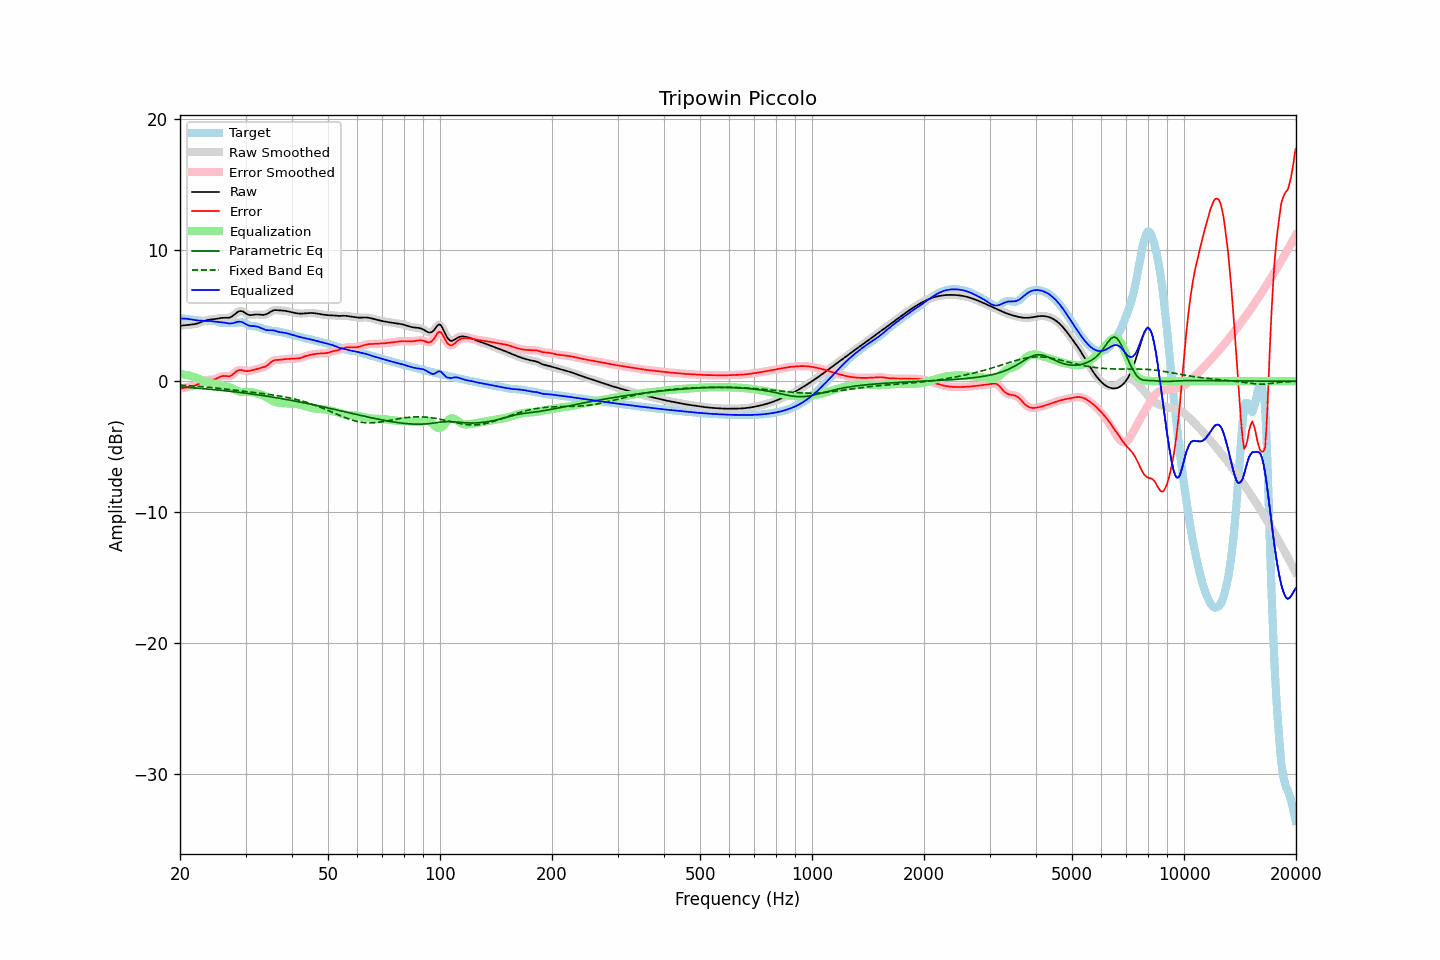

Source data for this figure (header and first rows):
frequency, raw, error, smoothed, error_smoothed, equalization, parametric_eq, fixed_band_eq, equalized_raw, equalized_smoothed, target
20.00, 4.24, -0.57, 4.24, -0.57, 0.55, -0.43, -0.29, 4.78, 4.78, 4.80
20.20, 4.25, -0.54, 4.25, -0.54, 0.53, -0.44, -0.30, 4.78, 4.79, 4.79
20.40, 4.26, -0.51, 4.26, -0.51, 0.52, -0.45, -0.31, 4.78, 4.78, 4.78
20.61, 4.28, -0.49, 4.28, -0.49, 0.50, -0.46, -0.32, 4.78, 4.78, 4.77
20.81, 4.29, -0.46, 4.29, -0.46, 0.48, -0.47, -0.32, 4.77, 4.77, 4.75
21.02, 4.30, -0.44, 4.30, -0.44, 0.45, -0.48, -0.33, 4.76, 4.75, 4.74
21.23, 4.31, -0.41, 4.31, -0.41, 0.42, -0.48, -0.34, 4.74, 4.74, 4.73
21.44, 4.32, -0.39, 4.32, -0.39, 0.39, -0.49, -0.35, 4.71, 4.71, 4.71
21.66, 4.34, -0.36, 4.34, -0.36, 0.36, -0.50, -0.36, 4.70, 4.70, 4.70
21.87, 4.36, -0.33, 4.36, -0.33, 0.32, -0.51, -0.37, 4.67, 4.68, 4.69
22.09, 4.38, -0.29, 4.38, -0.29, 0.27, -0.52, -0.38, 4.66, 4.66, 4.67
22.31, 4.42, -0.24, 4.42, -0.24, 0.22, -0.53, -0.39, 4.64, 4.64, 4.66
22.54, 4.46, -0.18, 4.46, -0.18, 0.17, -0.54, -0.40, 4.63, 4.63, 4.64
22.76, 4.51, -0.11, 4.51, -0.11, 0.11, -0.55, -0.41, 4.62, 4.62, 4.62
22.99, 4.56, -0.04, 4.56, -0.04, 0.05, -0.56, -0.42, 4.61, 4.61, 4.60
23.22, 4.60, 0.02, 4.60, 0.02, 0.01, -0.57, -0.43, 4.61, 4.61, 4.59
23.45, 4.64, 0.06, 4.64, 0.06, -0.03, -0.58, -0.44, 4.61, 4.61, 4.58
23.69, 4.67, 0.09, 4.67, 0.09, -0.07, -0.59, -0.45, 4.61, 4.61, 4.58
23.92, 4.69, 0.11, 4.69, 0.10, -0.09, -0.60, -0.46, 4.60, 4.60, 4.59
24.16, 4.71, 0.11, 4.71, 0.11, -0.12, -0.62, -0.48, 4.59, 4.59, 4.60
24.40, 4.72, 0.12, 4.72, 0.12, -0.14, -0.63, -0.49, 4.58, 4.58, 4.60
24.65, 4.73, 0.13, 4.73, 0.14, -0.17, -0.64, -0.50, 4.56, 4.56, 4.60
24.89, 4.75, 0.17, 4.75, 0.17, -0.21, -0.65, -0.51, 4.55, 4.55, 4.58
25.14, 4.77, 0.22, 4.77, 0.22, -0.24, -0.66, -0.53, 4.53, 4.53, 4.55
25.39, 4.80, 0.28, 4.80, 0.28, -0.28, -0.67, -0.54, 4.52, 4.52, 4.51
25.65, 4.82, 0.34, 4.82, 0.34, -0.31, -0.69, -0.55, 4.51, 4.51, 4.48
25.91, 4.83, 0.39, 4.83, 0.38, -0.34, -0.70, -0.56, 4.50, 4.50, 4.45
26.16, 4.84, 0.41, 4.84, 0.40, -0.36, -0.71, -0.58, 4.48, 4.48, 4.43
26.43, 4.84, 0.40, 4.84, 0.40, -0.37, -0.72, -0.59, 4.47, 4.46, 4.44
26.69, 4.84, 0.39, 4.84, 0.39, -0.39, -0.74, -0.61, 4.44, 4.44, 4.45
26.96, 4.84, 0.37, 4.84, 0.38, -0.42, -0.75, -0.62, 4.42, 4.42, 4.47
27.23, 4.87, 0.39, 4.87, 0.40, -0.46, -0.76, -0.63, 4.40, 4.41, 4.48
27.50, 4.92, 0.45, 4.93, 0.45, -0.51, -0.78, -0.65, 4.41, 4.41, 4.48
27.77, 5.01, 0.54, 5.01, 0.54, -0.57, -0.79, -0.66, 4.43, 4.44, 4.47
28.05, 5.11, 0.64, 5.11, 0.64, -0.64, -0.81, -0.68, 4.47, 4.47, 4.46
28.33, 5.21, 0.75, 5.21, 0.74, -0.70, -0.82, -0.69, 4.51, 4.51, 4.46
28.62, 5.30, 0.82, 5.29, 0.82, -0.76, -0.84, -0.71, 4.54, 4.54, 4.47
28.90, 5.35, 0.86, 5.34, 0.86, -0.80, -0.85, -0.72, 4.55, 4.55, 4.49
29.19, 5.35, 0.86, 5.35, 0.86, -0.82, -0.87, -0.74, 4.53, 4.53, 4.49
29.48, 5.33, 0.83, 5.32, 0.83, -0.83, -0.88, -0.75, 4.50, 4.49, 4.49
29.78, 5.25, 0.80, 5.25, 0.80, -0.83, -0.90, -0.77, 4.43, 4.43, 4.45
30.08, 5.18, 0.78, 5.18, 0.78, -0.82, -0.91, -0.78, 4.36, 4.36, 4.40
30.38, 5.10, 0.77, 5.11, 0.78, -0.81, -0.93, -0.80, 4.29, 4.30, 4.33
30.68, 5.05, 0.79, 5.06, 0.79, -0.81, -0.94, -0.81, 4.24, 4.25, 4.27
30.99, 5.05, 0.82, 5.05, 0.82, -0.82, -0.96, -0.83, 4.23, 4.23, 4.23
31.30, 5.06, 0.85, 5.05, 0.85, -0.84, -0.98, -0.84, 4.21, 4.21, 4.21
31.61, 5.07, 0.88, 5.07, 0.88, -0.87, -0.99, -0.86, 4.21, 4.21, 4.20
31.93, 5.09, 0.91, 5.09, 0.91, -0.90, -1.01, -0.87, 4.20, 4.19, 4.19
32.24, 5.10, 0.94, 5.10, 0.94, -0.93, -1.03, -0.89, 4.17, 4.17, 4.16
32.57, 5.09, 0.97, 5.09, 0.97, -0.96, -1.05, -0.90, 4.13, 4.13, 4.12
32.89, 5.08, 1.01, 5.08, 1.00, -0.99, -1.06, -0.92, 4.08, 4.08, 4.07
33.22, 5.06, 1.04, 5.06, 1.03, -1.04, -1.08, -0.93, 4.03, 4.03, 4.03
33.55, 5.06, 1.07, 5.07, 1.07, -1.09, -1.10, -0.95, 3.97, 3.97, 3.99
33.89, 5.09, 1.11, 5.09, 1.12, -1.16, -1.12, -0.97, 3.93, 3.93, 3.97
34.23, 5.13, 1.19, 5.14, 1.19, -1.23, -1.14, -0.98, 3.91, 3.91, 3.95
34.57, 5.20, 1.28, 5.20, 1.28, -1.31, -1.16, -1.00, 3.89, 3.90, 3.92
34.92, 5.28, 1.39, 5.28, 1.39, -1.38, -1.18, -1.02, 3.90, 3.90, 3.89
35.27, 5.35, 1.49, 5.35, 1.49, -1.45, -1.20, -1.03, 3.89, 3.89, 3.85
35.62, 5.40, 1.57, 5.40, 1.57, -1.52, -1.22, -1.05, 3.88, 3.88, 3.83
35.97, 5.43, 1.61, 5.42, 1.61, -1.57, -1.24, -1.07, 3.86, 3.85, 3.82
... 635 more rows
